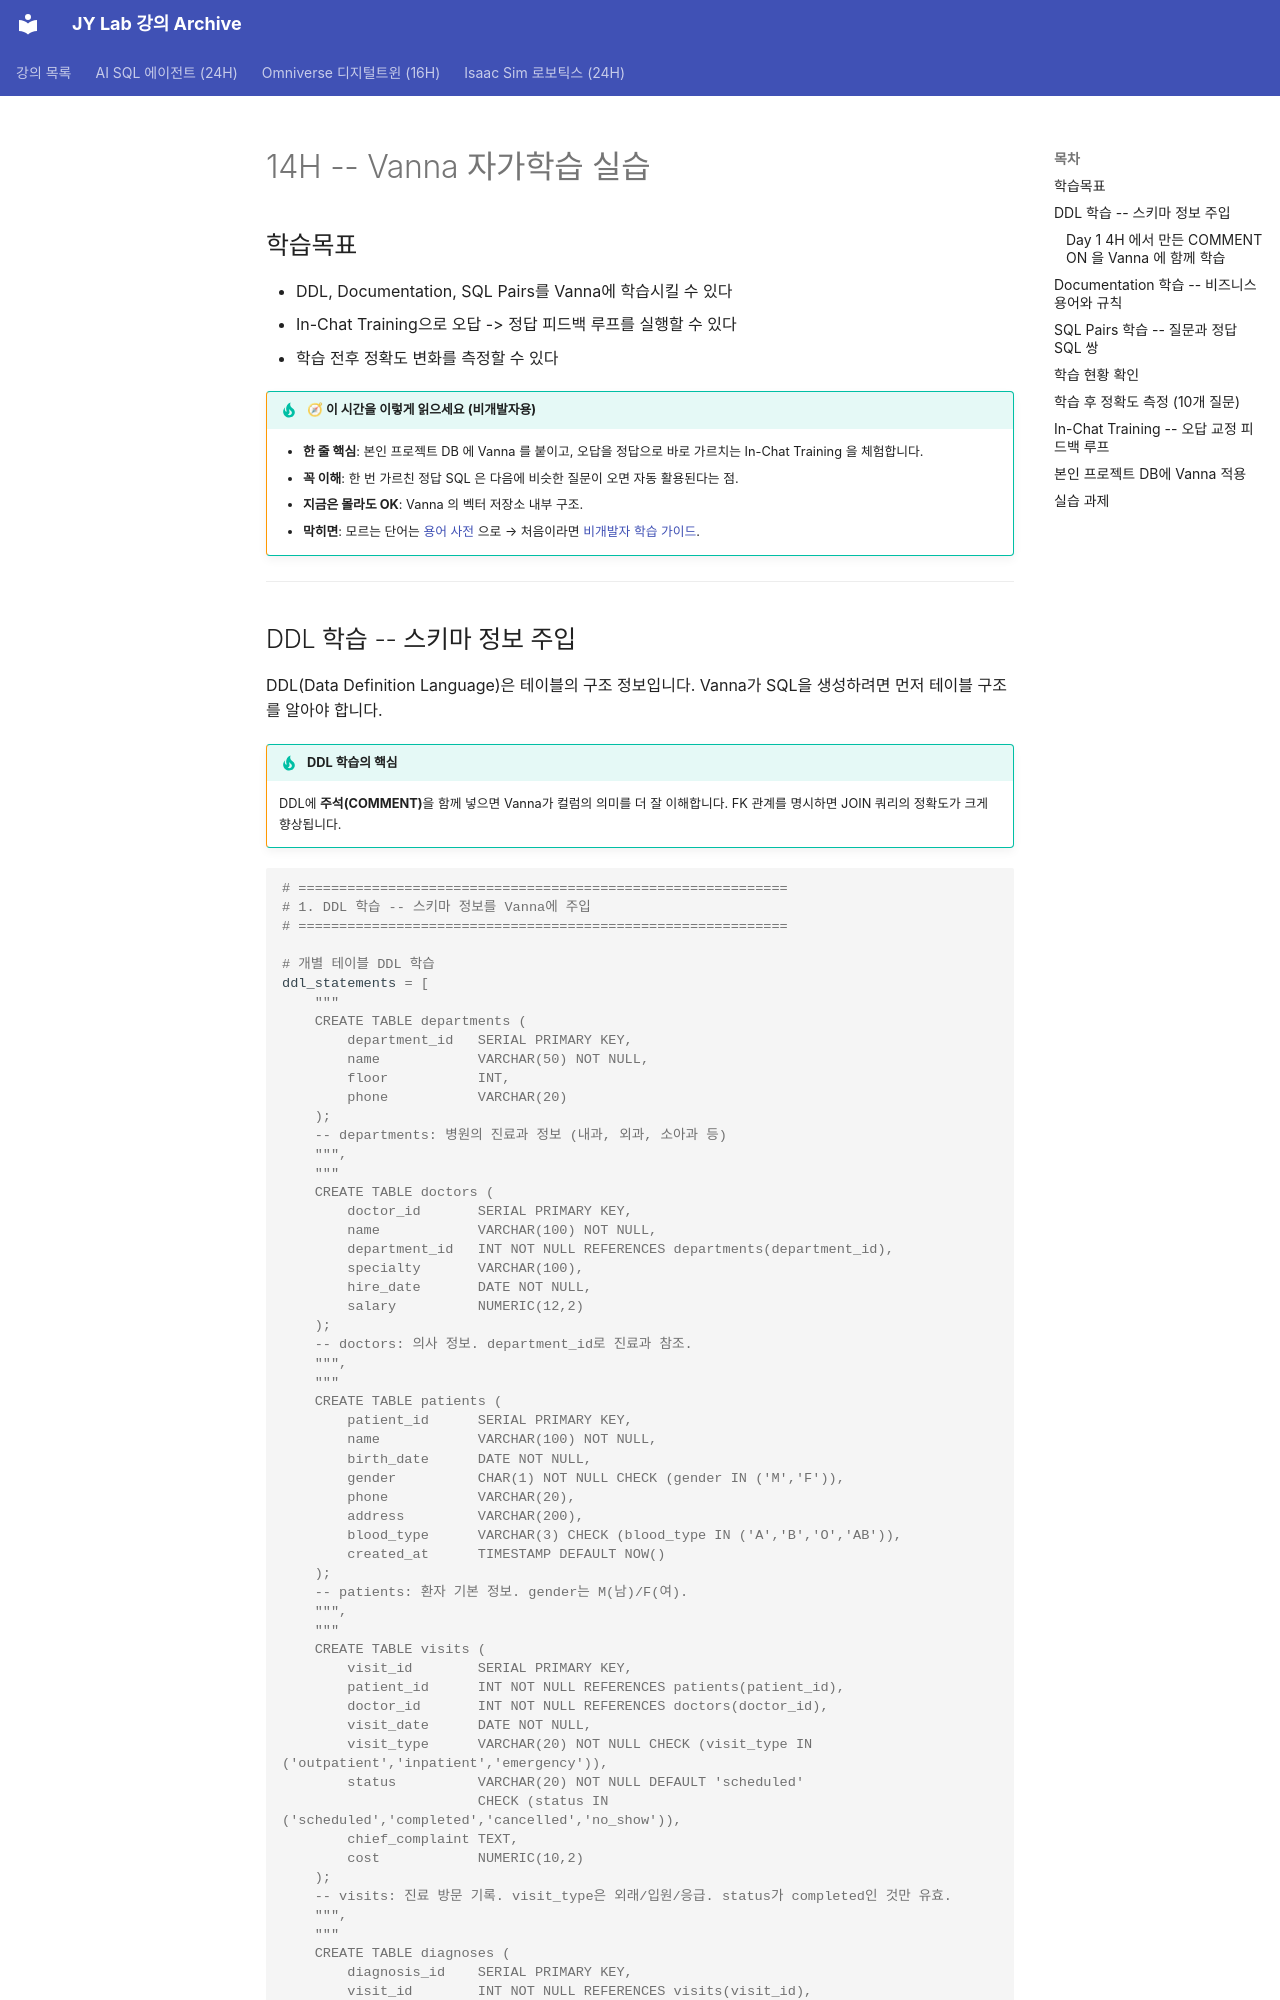

repository: siapapa/siapapa.github.io · page: day3/14-vanna-training/index.html · generator: mkdocs

# 14H -- Vanna 자가학습 실습

## 학습목표

- DDL, Documentation, SQL Pairs를 Vanna에 학습시킬 수 있다
- In-Chat Training으로 오답 -> 정답 피드백 루프를 실행할 수 있다
- 학습 전후 정확도 변화를 측정할 수 있다

!!! tip "🧭 이 시간을 이렇게 읽으세요 (비개발자용)"
    - **한 줄 핵심**: 본인 프로젝트 DB 에 Vanna 를 붙이고, 오답을 정답으로 바로 가르치는 In-Chat Training 을 체험합니다.
    - **꼭 이해**: 한 번 가르친 정답 SQL 은 다음에 비슷한 질문이 오면 자동 활용된다는 점.
    - **지금은 몰라도 OK**: Vanna 의 벡터 저장소 내부 구조.
    - **막히면**: 모르는 단어는 [용어 사전](../appendix/glossary.md) 으로 → 처음이라면 [비개발자 학습 가이드](../beginners-guide.md).

---

<div class="colab-link" data-notebook="11_vanna_training"></div>
